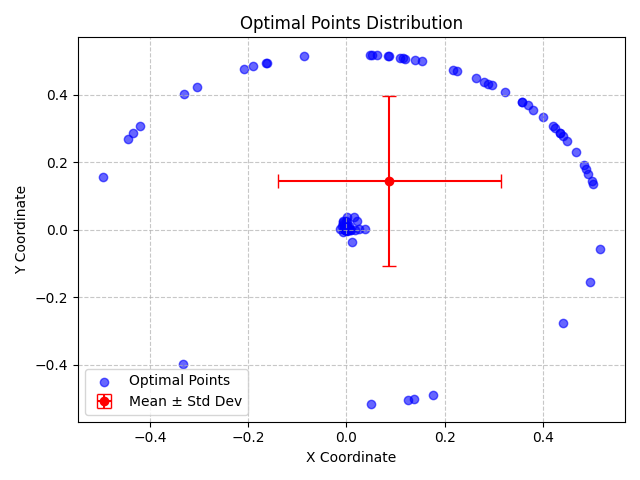

The file beside this chart, header and first rows:
X, Y, X_Std, Y_Std
0.004837, 0.004057, 0.2274, 0.252
-0.002327, -1.411042746097017e-06, 0.2274, 0.252
0.002184, -0.005054, 0.2274, 0.252
-0.2089, 0.4765, 0.2274, 0.252
-0.1631, 0.4944, 0.2274, 0.252
0.4351, 0.2874, 0.2274, 0.252
-0.004243, 0.002948, 0.2274, 0.252
0.3575, 0.3775, 0.2274, 0.252
0.441, 0.2759, 0.2274, 0.252
-0.001073, -9.466746822427651e-05, 0.2274, 0.252
-0.01304, 0.0002685, 0.2274, 0.252
0.0002194, 0.001232, 0.2274, 0.252
0.0007442, 0.002462, 0.2274, 0.252
0.009041, -0.001343, 0.2274, 0.252
0.4999, 0.143, 0.2274, 0.252
0.1193, 0.5042, 0.2274, 0.252
0.001308, 0.02308, 0.2274, 0.252
0.4843, 0.1904, 0.2274, 0.252
0.08585, 0.5131, 0.2274, 0.252
0.5026, 0.1343, 0.2274, 0.252
0.2247, 0.4694, 0.2274, 0.252
-0.007601, 0.01766, 0.2274, 0.252
0.0008907, 5.809145785577144e-06, 0.2274, 0.252
-0.008462, 0.009542, 0.2274, 0.252
0.1373, -0.5032, 0.2274, 0.252
0.003427, 0.0002455, 0.2274, 0.252
0.002395, -0.002774, 0.2274, 0.252
-0.006497, -0.006931, 0.2274, 0.252
0.01726, -0.0004051, 0.2274, 0.252
5.568046364657253e-05, 0.008031, 0.2274, 0.252
-0.3325, -0.3999, 0.2274, 0.252
0.488, 0.18, 0.2274, 0.252
-0.4353, 0.2847, 0.2274, 0.252
0.4354, 0.2848, 0.2274, 0.252
0.1764, -0.4897, 0.2274, 0.252
0.4006, 0.3324, 0.2274, 0.252
-0.1619, 0.4946, 0.2274, 0.252
0.02564, 0.001218, 0.2274, 0.252
0.001317, -0.0002276, 0.2274, 0.252
0.1263, -0.5043, 0.2274, 0.252
-0.0001238, -0.002343, 0.2274, 0.252
0.0001573, 0.0239, 0.2274, 0.252
0.5167, -0.0587, 0.2274, 0.252
0.005768, 0.01039, 0.2274, 0.252
0.001019, -0.001459, 0.2274, 0.252
-0.3304, 0.4018, 0.2274, 0.252
0.2956, 0.4282, 0.2274, 0.252
0.3691, 0.3675, 0.2274, 0.252
0.1535, 0.4995, 0.2274, 0.252
0.001595, 0.008212, 0.2274, 0.252
0.3802, 0.3551, 0.2274, 0.252
0.001649, 0.003915, 0.2274, 0.252
0.2168, 0.4722, 0.2274, 0.252
-0.007717, 0.02227, 0.2274, 0.252
0.4255, 0.2994, 0.2274, 0.252
0.06256, 0.5164, 0.2274, 0.252
0.005539, 0.001494, 0.2274, 0.252
0.05042, -0.5178, 0.2274, 0.252
0.1392, 0.5013, 0.2274, 0.252
0.08379, 0.5134, 0.2274, 0.252
... 40 more rows
